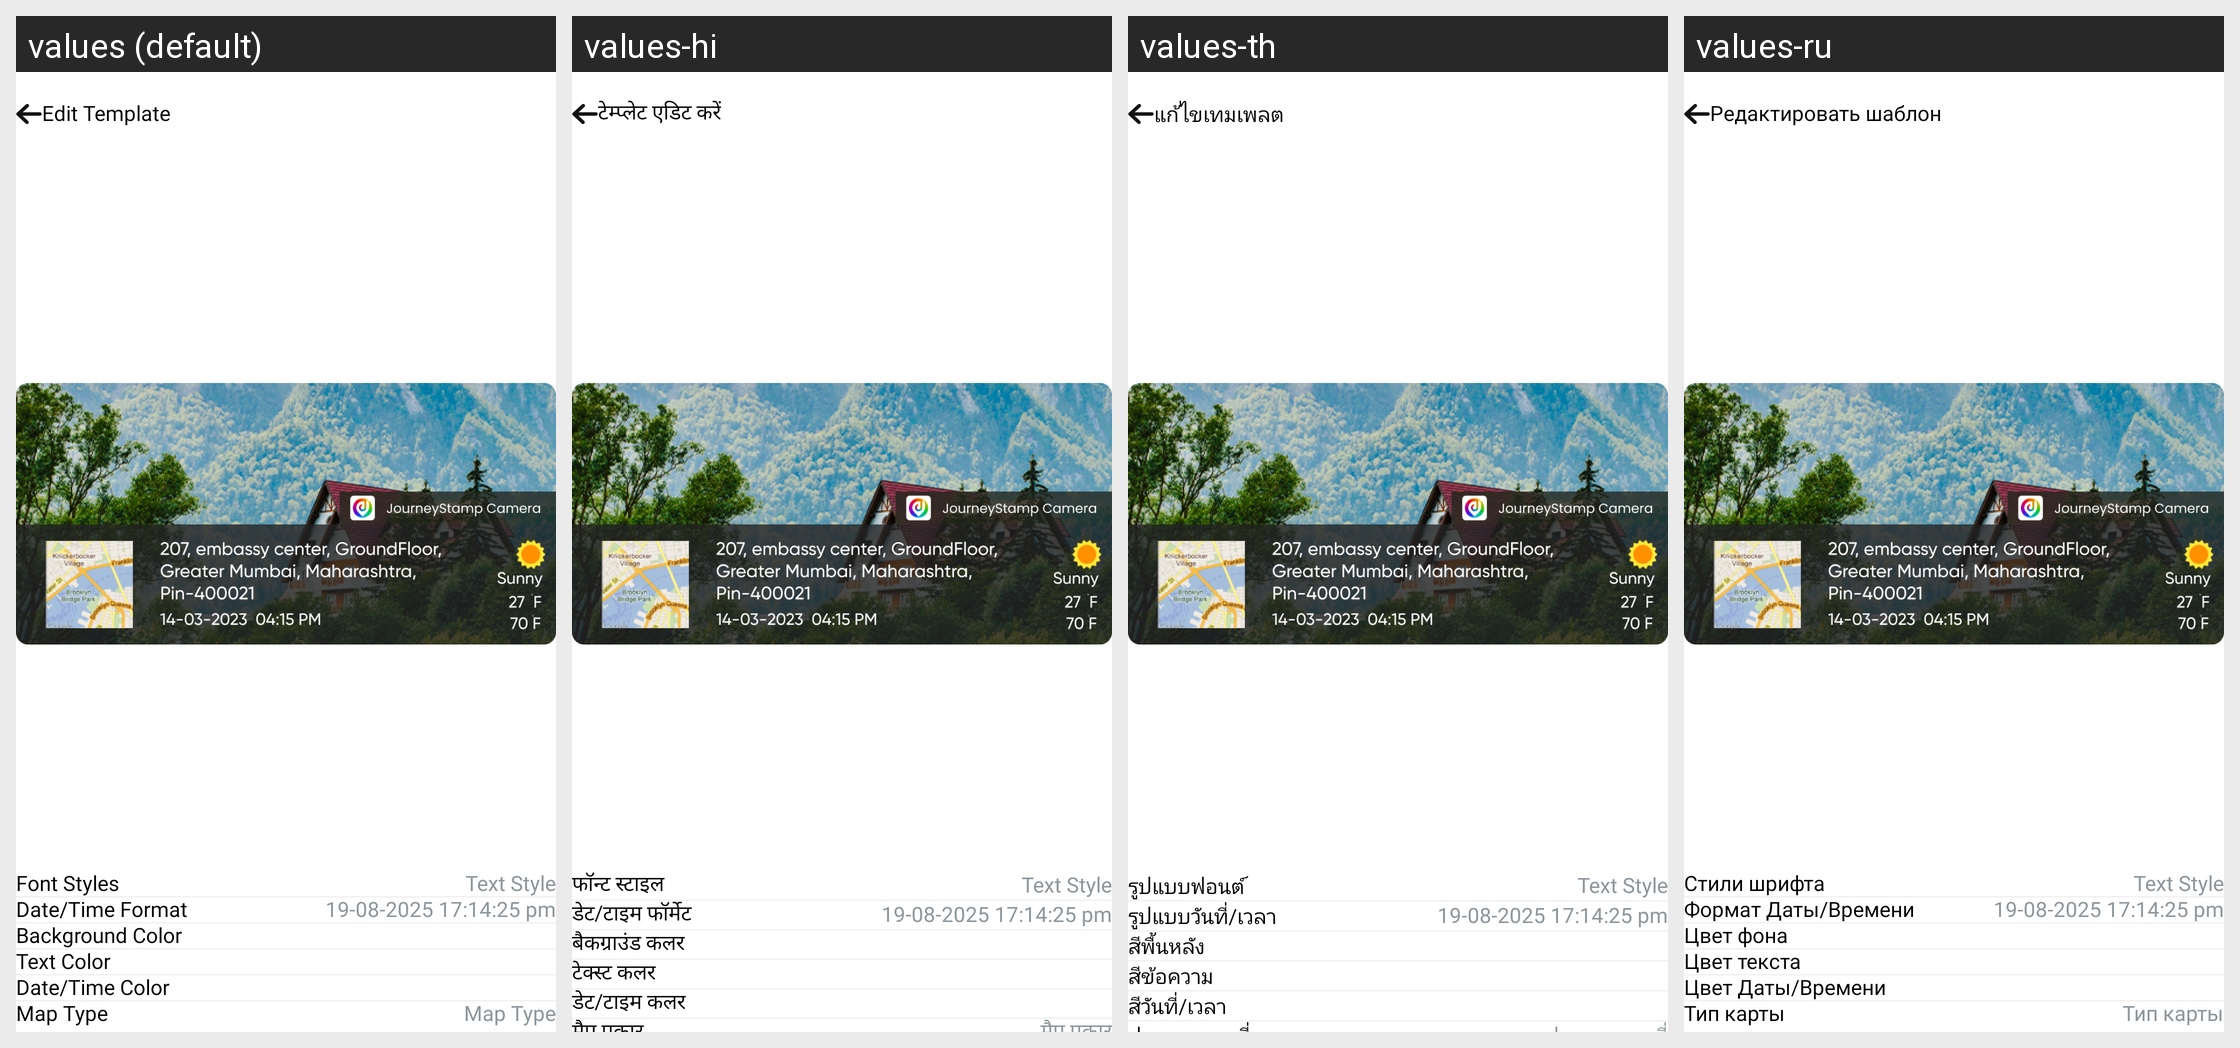

The same Android screen rendered under several of its app's locales, left to right. List the strings drawn on it with the default value and each locale's translation.
Android screen res/layout/activity_edit.xml rendered under 4 locales, left to right: values (default), values-hi, values-th, values-ru. Device: Nexus 5 (rendered at 1080×1920; each locale shown at half size, 540×960, under a caption strip naming it); theme Theme.GPS.
Other locales in the repository, not shown: values-es, values-fr, values-in, values-ko, values-pt, values-vi.
Strings drawn on this screen, with the default value and each locale's value (text and hints the layout hard-codes, and strings that could not be matched under every locale, appear in the picture but are not listed):

edittemplate
  values: Edit Template
  values-hi: टेम्प्लेट एडिट करें
  values-th: แก้ไขเทมเพลต
  values-ru: Редактировать шаблон

font_styles
  values: Font Styles
  values-hi: फॉन्ट स्टाइल
  values-th: รูปแบบฟอนต์
  values-ru: Стили шрифта

date_format
  values: Date/Time Format
  values-hi: डेट/टाइम फॉर्मेट
  values-th: รูปแบบวันที่/เวลา
  values-ru: Формат Даты/Времени

bg_color
  values: Background Color
  values-hi: बैकग्राउंड कलर
  values-th: สีพื้นหลัง
  values-ru: Цвет фона

txt_color
  values: Text Color
  values-hi: टेक्स्ट कलर
  values-th: สีข้อความ
  values-ru: Цвет текста

date_time_color
  values: Date/Time Color
  values-hi: डेट/टाइम कलर
  values-th: สีวันที่/เวลา
  values-ru: Цвет Даты/Времени
